Image classification data set "augmented" (snarfnet/fukusou-kion on GitHub). Class labels (2): not tsuchinoko, tsuchinoko candidate.

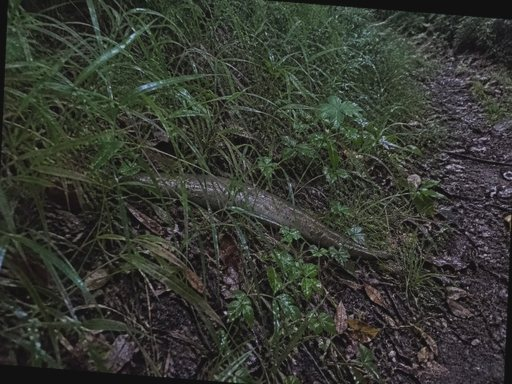
Label: tsuchinoko candidate

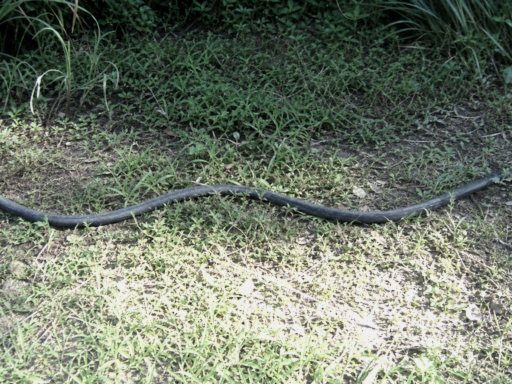
Label: not tsuchinoko

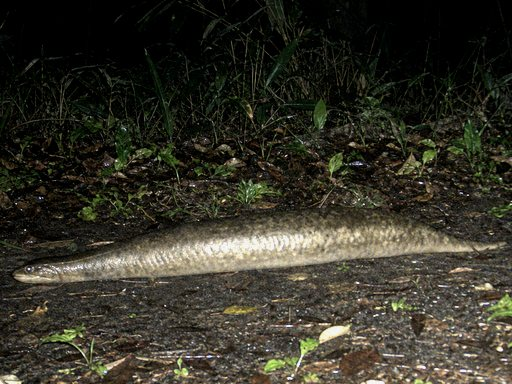
Label: tsuchinoko candidate

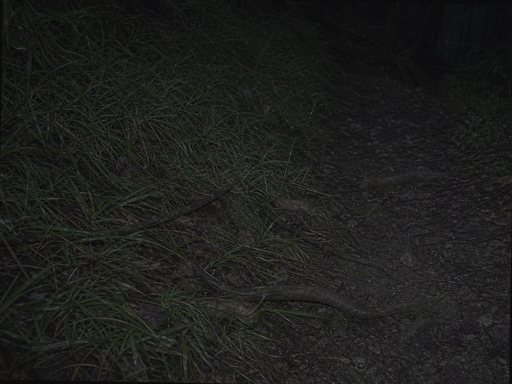
Label: not tsuchinoko

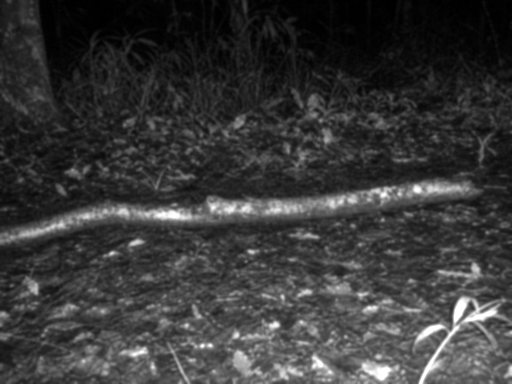
Label: not tsuchinoko

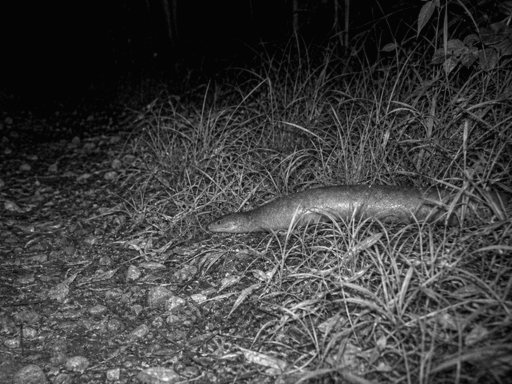
Label: tsuchinoko candidate
